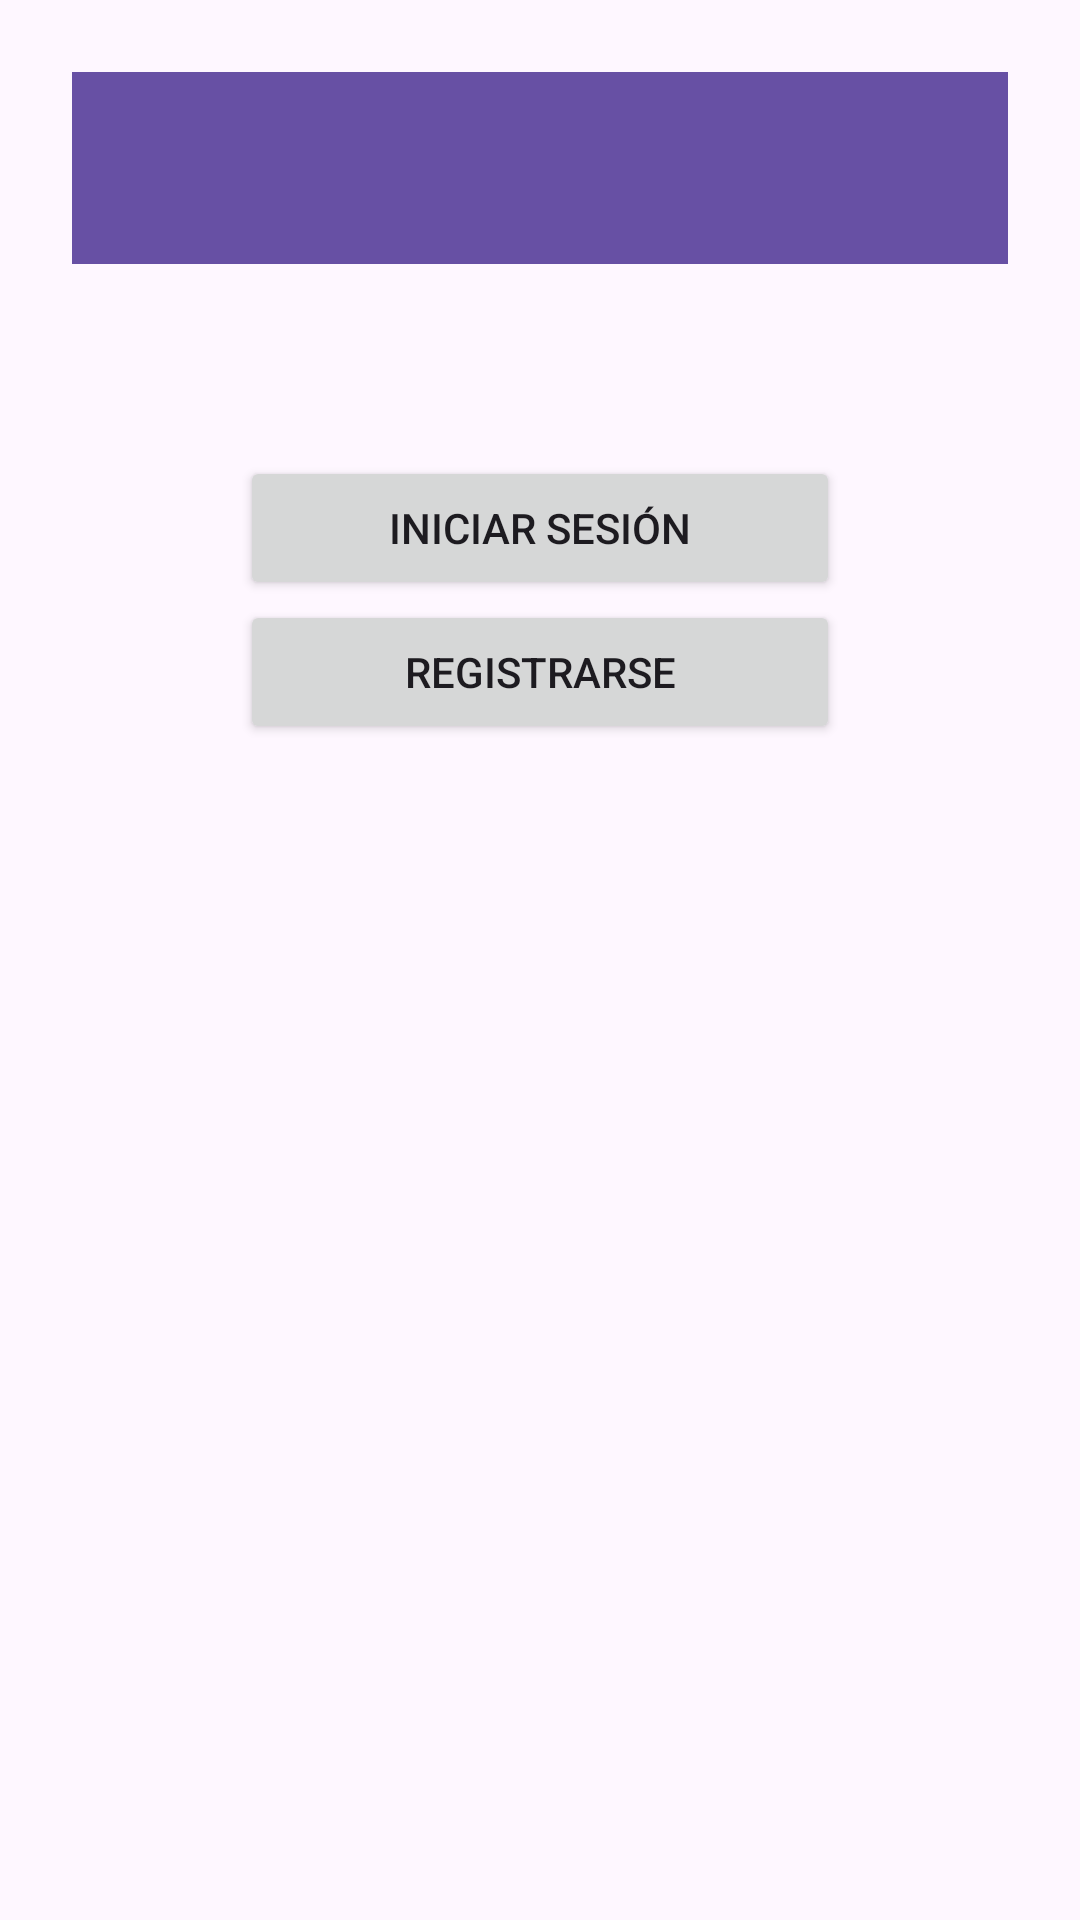

This screen was rendered from an Android layout file. Write that file and the resources it references.
<!-- AndroidManifest.xml: application theme Theme.FightingResources -->
<!-- res/layout/activity_main.xml -->
<?xml version="1.0" encoding="utf-8"?>
<LinearLayout xmlns:android="http://schemas.android.com/apk/res/android"
    xmlns:app="http://schemas.android.com/apk/res-auto"
    xmlns:tools="http://schemas.android.com/tools"
    android:id="@+id/main"
    android:layout_width="match_parent"
    android:layout_height="match_parent"
    android:gravity="center_horizontal"
    android:orientation="vertical"
    android:padding="24dp"
    tools:context=".activities.MainActivity">

    <androidx.appcompat.widget.Toolbar
        android:id="@+id/toolbar"
        android:layout_width="match_parent"
        android:layout_height="wrap_content"
        android:background="?attr/colorPrimary"
        android:title="Fighting Resources"
        android:titleTextColor="@android:color/white" />

    <Button
        android:id="@+id/btnLogin"
        android:layout_width="wrap_content"
        android:layout_height="wrap_content"
        android:layout_marginTop="64dp"
        android:minWidth="200dp"
        android:text="Iniciar sesión" />

    <Button
        android:id="@+id/btnRegister"
        android:layout_width="wrap_content"
        android:layout_height="wrap_content"
        android:minWidth="200dp"
        android:text="Registrarse" />

</LinearLayout>
<!-- resources referenced by this layout -->
<resources>
  <style name="Theme.FightingResources" parent="Base.Theme.FightingResources" />
  <style name="Base.Theme.FightingResources" parent="Theme.Material3.DayNight.NoActionBar">
          
          
      </style>
</resources>
